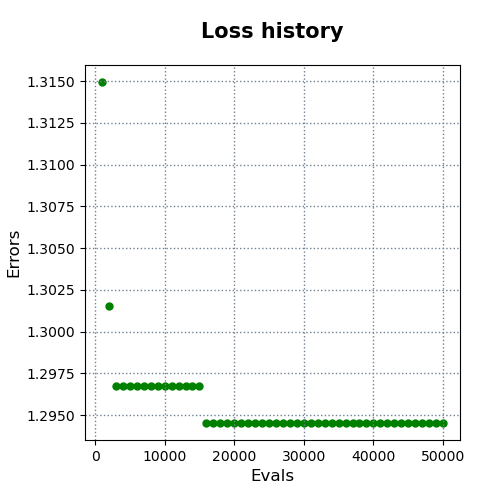

Data behind this chart, as committed beside it:
evals, errors
1000, 1.315
2000, 1.302
3000, 1.297
4000, 1.297
5000, 1.297
6000, 1.297
7000, 1.297
8000, 1.297
9000, 1.297
10000, 1.297
11000, 1.297
12000, 1.297
13000, 1.297
14000, 1.297
15000, 1.297
16000, 1.295
17000, 1.295
18000, 1.295
19000, 1.295
20000, 1.295
21000, 1.295
22000, 1.295
23000, 1.295
24000, 1.295
25000, 1.295
26000, 1.295
27000, 1.295
28000, 1.295
29000, 1.295
30000, 1.295
31000, 1.295
32000, 1.295
33000, 1.295
34000, 1.295
35000, 1.295
36000, 1.295
37000, 1.295
38000, 1.295
39000, 1.295
40000, 1.295
41000, 1.295
42000, 1.295
43000, 1.295
44000, 1.295
45000, 1.295
46000, 1.295
47000, 1.295
48000, 1.295
49000, 1.295
50000, 1.295
